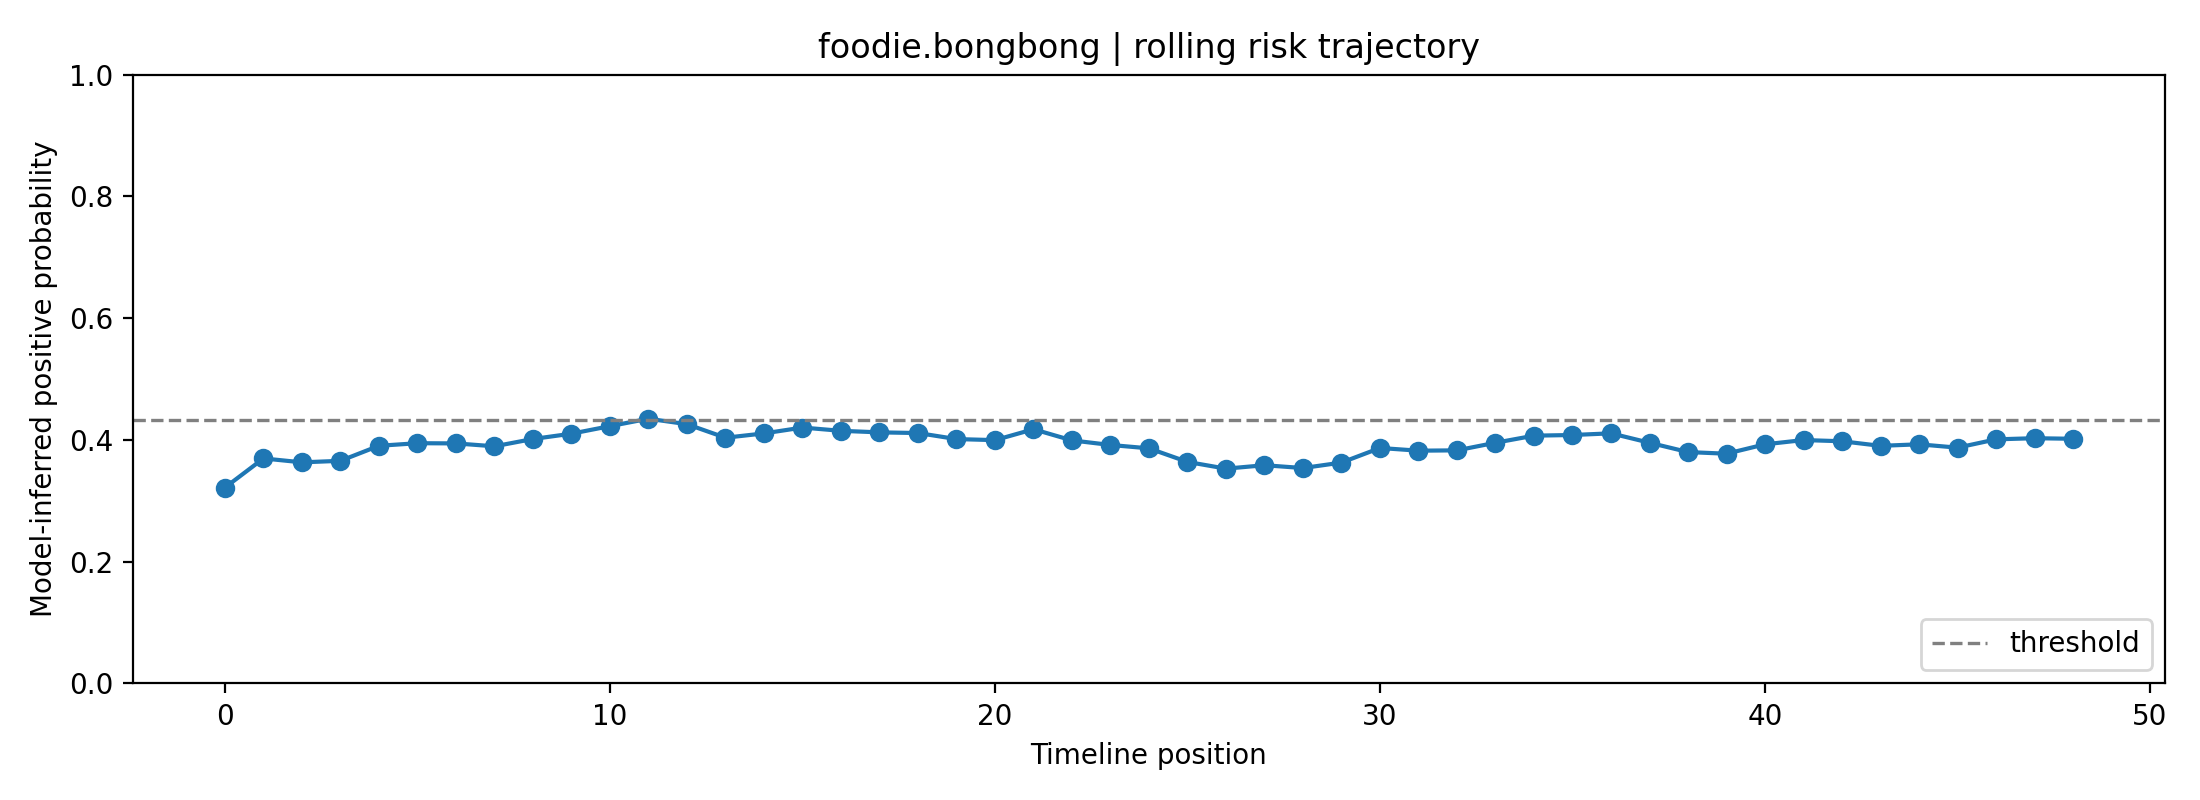

The data file committed next to this chart (first rows):
fold, user_id, label, position, risk_prob, raw_prob, logit, n_posts_used, mode
1, foodie.bongbong, 0, 0, 0.3218, 0.4561, -0.176, 1, rolling
1, foodie.bongbong, 0, 1, 0.3696, 0.4912, -0.03512, 2, rolling
1, foodie.bongbong, 0, 2, 0.3632, 0.4866, -0.05355, 3, rolling
1, foodie.bongbong, 0, 3, 0.3657, 0.4884, -0.04633, 4, rolling
1, foodie.bongbong, 0, 4, 0.3904, 0.5059, 0.02362, 5, rolling
1, foodie.bongbong, 0, 5, 0.3946, 0.5089, 0.03542, 6, rolling
1, foodie.bongbong, 0, 6, 0.3943, 0.5086, 0.03452, 7, rolling
1, foodie.bongbong, 0, 7, 0.3895, 0.5053, 0.02117, 8, rolling
1, foodie.bongbong, 0, 8, 0.4015, 0.5137, 0.05464, 8, rolling
1, foodie.bongbong, 0, 9, 0.4103, 0.5197, 0.07874, 8, rolling
1, foodie.bongbong, 0, 10, 0.4227, 0.5281, 0.1127, 8, rolling
1, foodie.bongbong, 0, 11, 0.4348, 0.5364, 0.1457, 8, rolling
1, foodie.bongbong, 0, 12, 0.4259, 0.5303, 0.1214, 8, rolling
1, foodie.bongbong, 0, 13, 0.4036, 0.5151, 0.06045, 8, rolling
1, foodie.bongbong, 0, 14, 0.4107, 0.52, 0.08001, 8, rolling
1, foodie.bongbong, 0, 15, 0.4203, 0.5266, 0.1063, 8, rolling
1, foodie.bongbong, 0, 16, 0.415, 0.5229, 0.09167, 8, rolling
1, foodie.bongbong, 0, 17, 0.4124, 0.5212, 0.08469, 8, rolling
1, foodie.bongbong, 0, 18, 0.4113, 0.5204, 0.08166, 8, rolling
1, foodie.bongbong, 0, 19, 0.4014, 0.5136, 0.0543, 8, rolling
1, foodie.bongbong, 0, 20, 0.3997, 0.5124, 0.04945, 8, rolling
1, foodie.bongbong, 0, 21, 0.4176, 0.5247, 0.09877, 8, rolling
1, foodie.bongbong, 0, 22, 0.3992, 0.5121, 0.04821, 8, rolling
1, foodie.bongbong, 0, 23, 0.3917, 0.5068, 0.0273, 8, rolling
1, foodie.bongbong, 0, 24, 0.3862, 0.503, 0.01181, 8, rolling
1, foodie.bongbong, 0, 25, 0.3639, 0.4871, -0.05159, 8, rolling
1, foodie.bongbong, 0, 26, 0.3528, 0.4791, -0.08351, 8, rolling
1, foodie.bongbong, 0, 27, 0.3584, 0.4832, -0.06722, 8, rolling
1, foodie.bongbong, 0, 28, 0.3538, 0.4799, -0.08063, 8, rolling
1, foodie.bongbong, 0, 29, 0.3628, 0.4863, -0.05465, 8, rolling
1, foodie.bongbong, 0, 30, 0.3868, 0.5034, 0.01345, 8, rolling
1, foodie.bongbong, 0, 31, 0.3823, 0.5003, 0.001, 8, rolling
1, foodie.bongbong, 0, 32, 0.3829, 0.5006, 0.002535, 8, rolling
1, foodie.bongbong, 0, 33, 0.3954, 0.5094, 0.03757, 8, rolling
1, foodie.bongbong, 0, 34, 0.407, 0.5174, 0.06977, 8, rolling
1, foodie.bongbong, 0, 35, 0.4081, 0.5182, 0.07274, 8, rolling
1, foodie.bongbong, 0, 36, 0.4108, 0.5201, 0.08031, 8, rolling
1, foodie.bongbong, 0, 37, 0.3954, 0.5094, 0.03755, 8, rolling
1, foodie.bongbong, 0, 38, 0.3801, 0.4987, -0.005392, 8, rolling
1, foodie.bongbong, 0, 39, 0.3774, 0.4967, -0.01305, 8, rolling
1, foodie.bongbong, 0, 40, 0.3928, 0.5076, 0.03032, 8, rolling
1, foodie.bongbong, 0, 41, 0.3998, 0.5124, 0.0498, 8, rolling
1, foodie.bongbong, 0, 42, 0.3978, 0.5111, 0.04434, 8, rolling
1, foodie.bongbong, 0, 43, 0.3903, 0.5058, 0.02333, 8, rolling
1, foodie.bongbong, 0, 44, 0.3928, 0.5076, 0.03038, 8, rolling
1, foodie.bongbong, 0, 45, 0.3873, 0.5037, 0.01497, 8, rolling
1, foodie.bongbong, 0, 46, 0.401, 0.5132, 0.05301, 8, rolling
1, foodie.bongbong, 0, 47, 0.4028, 0.5145, 0.05821, 8, rolling
1, foodie.bongbong, 0, 48, 0.4019, 0.5139, 0.05561, 8, rolling
